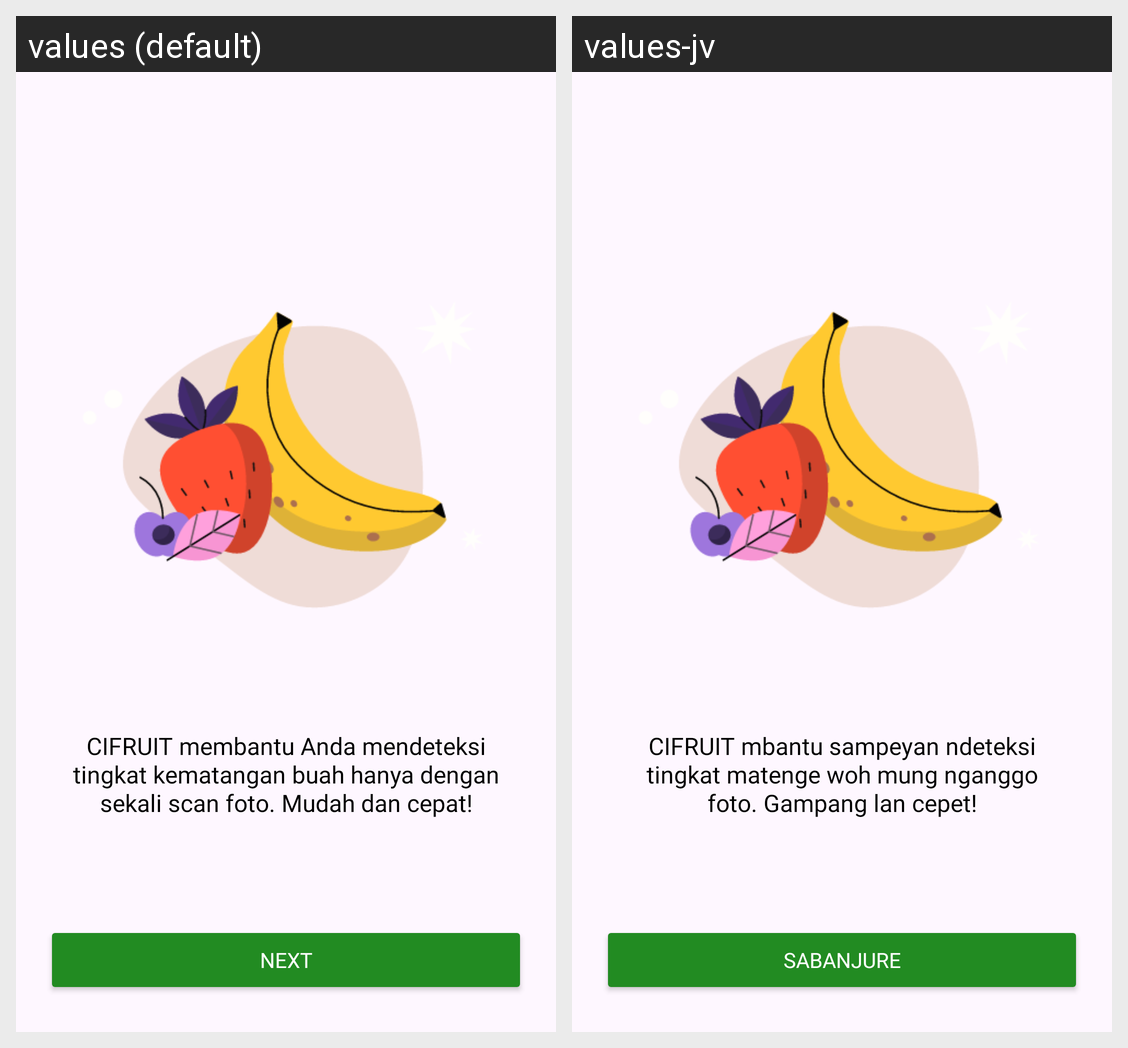

Here is an Android app screen in its default locale and in the app's own translations. Write out the translated-string differences for the strings that appear on this screen.
Android screen res/layout/fragment_first.xml rendered under 2 locales, left to right: values (default), values-jv. Device: Nexus 5 (rendered at 1080×1920; each locale shown at half size, 540×960, under a caption strip naming it); theme Theme.ProjectCapstone.
Strings drawn on this screen, with the default value and each locale's value (text and hints the layout hard-codes, and strings that could not be matched under every locale, appear in the picture but are not listed):

desc_welcome_1
  values: CIFRUIT membantu Anda mendeteksi tingkat kematangan buah hanya dengan sekali scan foto. Mudah dan cepat!
  values-jv: CIFRUIT mbantu sampeyan ndeteksi tingkat matenge woh mung nganggo foto. Gampang lan cepet!

next
  values: Next
  values-jv: Sabanjure
